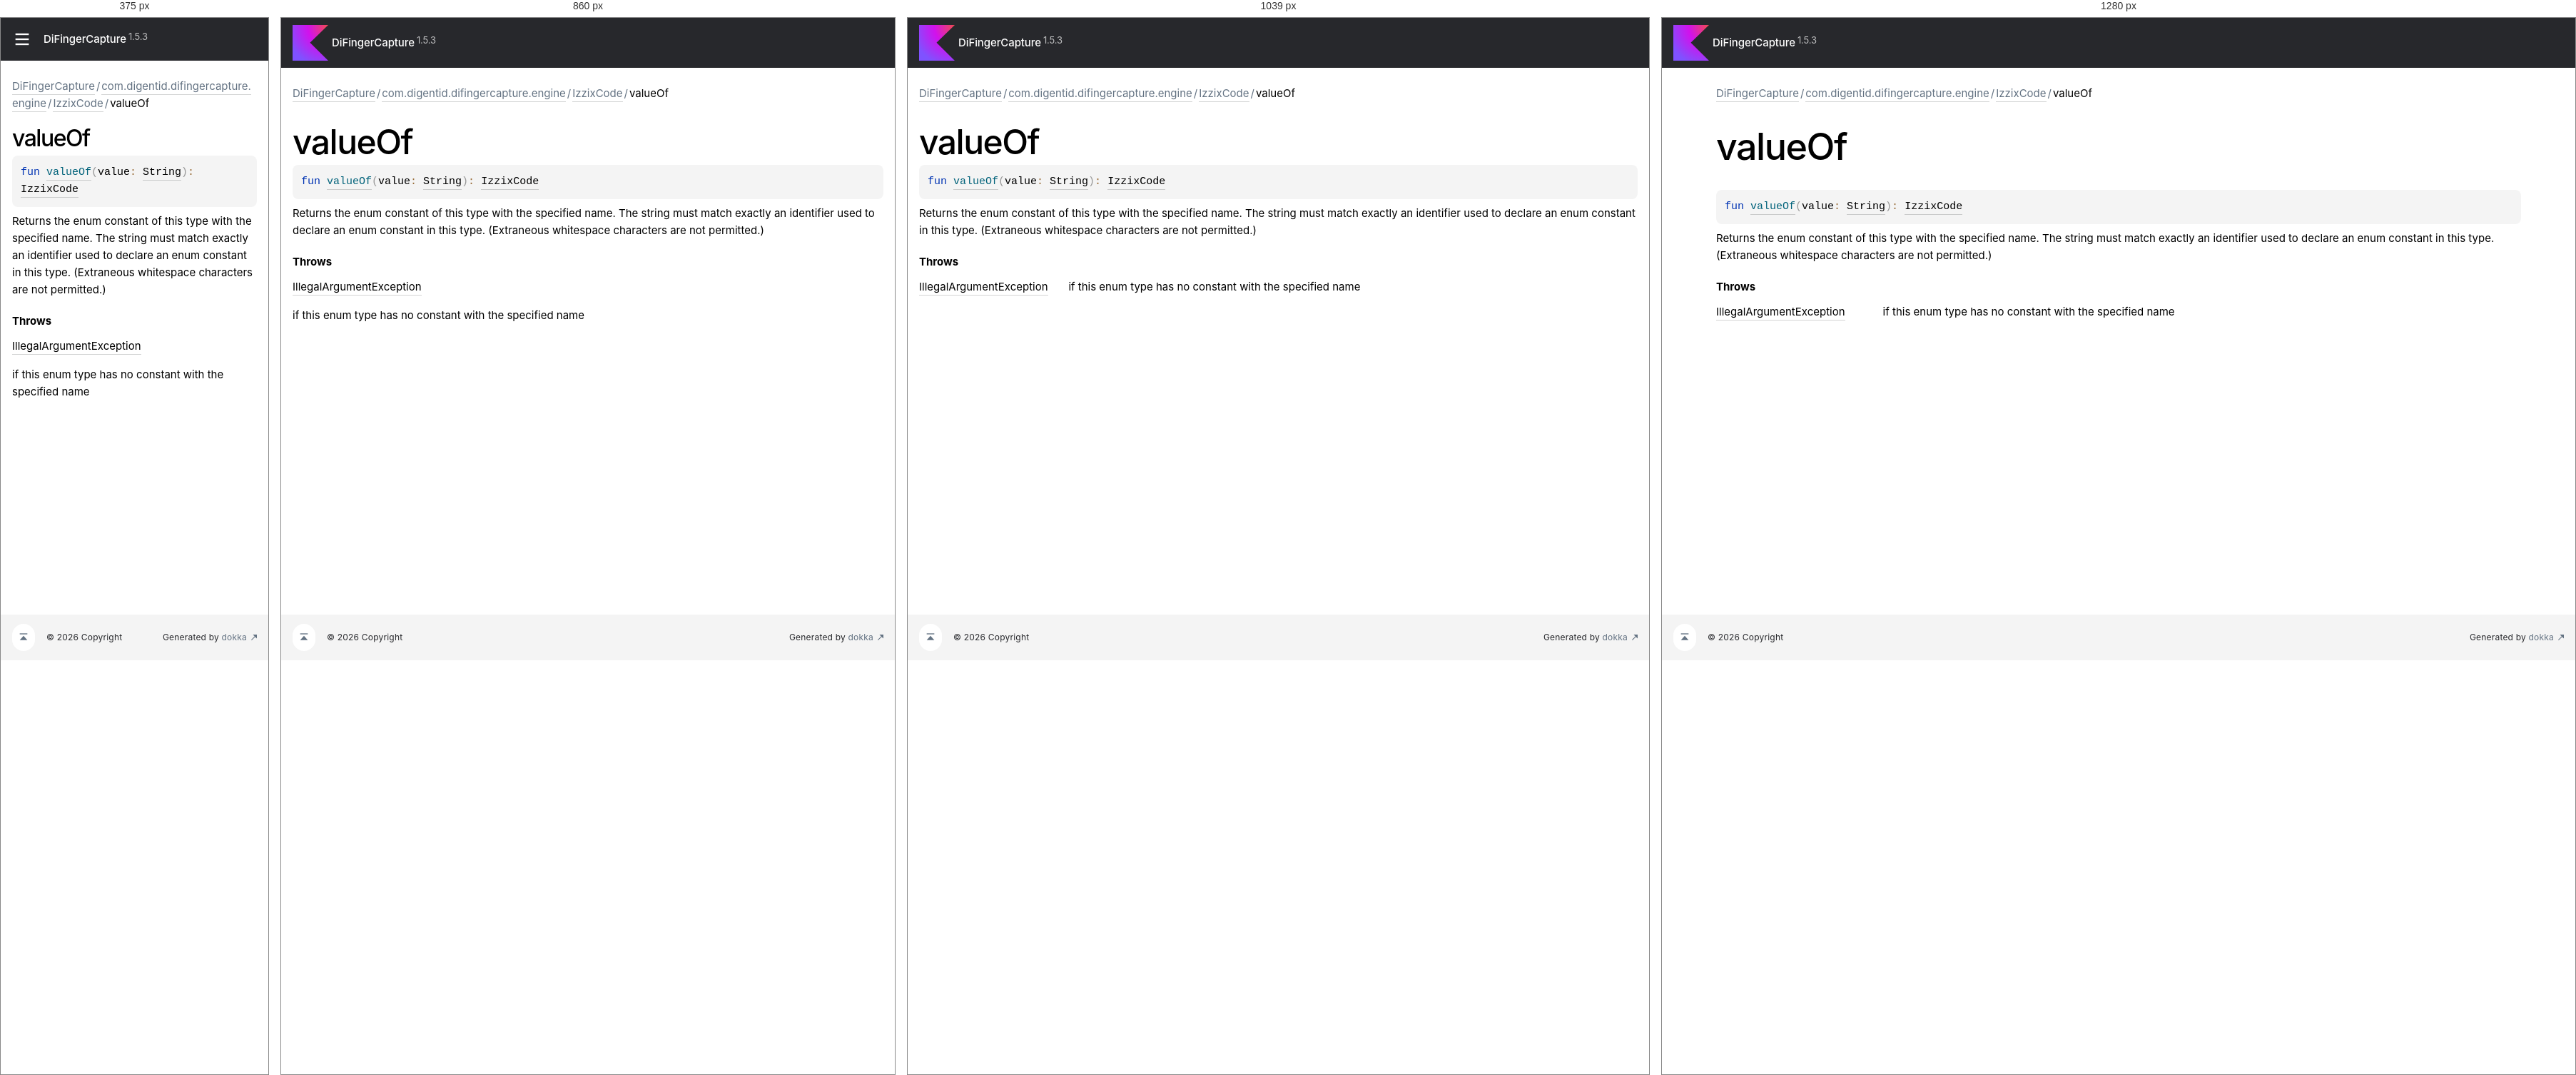
Rendered at 375 px, 860 px, 1039 px and 1280 px, left to right.

<!-- file: value-of.html -->
<!DOCTYPE html>
<html class="no-js">
<head>
    <meta name="viewport" content="width=device-width, initial-scale=1" charset="UTF-8">
    <title>valueOf</title>
    <link href="../../../images/logo-icon.svg" rel="icon" type="image/svg">
    <script>var pathToRoot = "../../../";</script>
    <script>document.documentElement.classList.replace("no-js","js");</script>
    <script>const storage = localStorage.getItem("dokka-dark-mode")
    if (storage == null) {
        const osDarkSchemePreferred = window.matchMedia && window.matchMedia('(prefers-color-scheme: dark)').matches
        if (osDarkSchemePreferred === true) {
            document.getElementsByTagName("html")[0].classList.add("theme-dark")
        }
    } else {
        const savedDarkMode = JSON.parse(storage)
        if(savedDarkMode === true) {
            document.getElementsByTagName("html")[0].classList.add("theme-dark")
        }
    }
    </script>
<script type="text/javascript" src="https://unpkg.com/kotlin-playground@1/dist/playground.min.js" async="async"></script>
<script type="text/javascript" src="../../../scripts/sourceset_dependencies.js" async="async"></script>
<link href="../../../styles/style.css" rel="Stylesheet">
<link href="../../../styles/main.css" rel="Stylesheet">
<link href="../../../styles/prism.css" rel="Stylesheet">
<link href="../../../styles/logo-styles.css" rel="Stylesheet">
<link href="../../../styles/font-jb-sans-auto.css" rel="Stylesheet">
<script type="text/javascript" src="../../../scripts/clipboard.js" async="async"></script>
<script type="text/javascript" src="../../../scripts/navigation-loader.js" async="async"></script>
<script type="text/javascript" src="../../../scripts/platform-content-handler.js" async="async"></script>
<script type="text/javascript" src="../../../scripts/main.js" defer="defer"></script>
<script type="text/javascript" src="../../../scripts/prism.js" async="async"></script>
<script type="text/javascript" src="../../../scripts/symbol-parameters-wrapper_deferred.js" defer="defer"></script>
</head>
<body>
    <div class="root">
<nav class="navigation" id="navigation-wrapper">
    <div class="navigation--inner">
        <div class="navigation-title">
            <button class="menu-toggle" id="menu-toggle" type="button">toggle menu</button>
            <div class="library-name">
                    <a class="library-name--link" href="../../../index.html">
                            DiFingerCapture
                    </a>
            </div>
            <div class="library-version">
1.5.3            </div>
        </div>
        <div class="filter-section" id="filter-section">
                <button class="platform-tag platform-selector jvm-like" data-active="" data-filter=":app:dokkaHtml/release">androidJvm</button>
        </div>
    </div>
    <div class="navigation-controls">
        <button class="navigation-controls--btn navigation-controls--theme" id="theme-toggle-button" type="button">switch theme</button>
        <div class="navigation-controls--btn navigation-controls--search" id="searchBar" role="button">search in API</div>
    </div>
</nav>
        <div id="container">
            <div class="sidebar" id="leftColumn">
                <div class="sidebar--inner" id="sideMenu"></div>
            </div>
            <div id="main">
<div class="main-content" data-page-type="member" id="content" pageIds="DiFingerCapture::com.digentid.difingercapture.engine/IzzixCode/valueOf/#kotlin.String/PointingToDeclaration//492899073">
  <div class="breadcrumbs"><a href="../../../index.html">DiFingerCapture</a><span class="delimiter">/</span><a href="../index.html">com.digentid.difingercapture.engine</a><span class="delimiter">/</span><a href="index.html">IzzixCode</a><span class="delimiter">/</span><span class="current">valueOf</span></div>
  <div class="cover ">
    <h1 class="cover"><span>value</span><wbr></wbr><span><span>Of</span></span></h1>
  </div>
  <div class="platform-hinted " data-platform-hinted="data-platform-hinted"><div class="content sourceset-dependent-content" data-active="" data-togglable=":app:dokkaHtml/release"><div class="symbol monospace"><span class="token keyword">fun </span><a href="value-of.html"><span class="token function">valueOf</span></a><span class="token punctuation">(</span><span class="parameters "><span class="parameter ">value<span class="token operator">: </span><a href="https://kotlinlang.org/api/latest/jvm/stdlib/kotlin-stdlib/kotlin/-string/index.html">String</a></span></span><span class="token punctuation">)</span><span class="token operator">: </span><a href="index.html">IzzixCode</a></div><p class="paragraph">Returns the enum constant of this type with the specified name. The string must match exactly an identifier used to declare an enum constant in this type. (Extraneous whitespace characters are not permitted.)</p><h4 class="">Throws</h4><div class="table"><div class="table-row" data-filterable-current=":app:dokkaHtml/release" data-filterable-set=":app:dokkaHtml/release"><div class="main-subrow keyValue "><div class=""><span class="inline-flex"><div><a href="https://kotlinlang.org/api/latest/jvm/stdlib/kotlin-stdlib/kotlin/-illegal-argument-exception/index.html"><span>Illegal</span><wbr></wbr><span>Argument</span><wbr></wbr><span><span>Exception</span></span></a></div></span></div><div><div class="title"><p class="paragraph">if this enum type has no constant with the specified name</p></div></div></div></div></div></div></div>
</div>
      <div class="footer">
        <span class="go-to-top-icon"><a href="#content" id="go-to-top-link"></a></span><span>© 2026 Copyright</span><span
                class="pull-right"><span>Generated by </span><a
                href="https://github.com/Kotlin/dokka"><span>dokka</span><span class="padded-icon"></span></a></span>
      </div>
            </div>
        </div>
    </div>
</body>
</html>


/* @media block from style.css */
@media (min-width: 760px) {
    .menu-toggle {
        display: none;
    }
}

/* @media block from style.css */
@media (min-width: 760px) {
    .filter-section {
        padding: 5px 0 5px;
    }
}

/* @media block from style.css */
@media (min-width: 760px) {
    .navigation-controls {
        align-items: center;
    }
}

/* @media block from style.css */
@media (max-width: 759px) {
    .navigation-controls--theme {
        display: none;
    }
}

/* @media block from style.css */
@media (max-width: 759px) {
    .navigation-controls--homepage {
        display: none;
    }
}

/* @media block from style.css */
@media (max-width: 759px) {
    #container {
        position: relative;
    }

    .sidebar {
        position: absolute;
        top: 0;
        bottom: 0;
        box-sizing: border-box;
        background: var(--background-color);
        margin-left: calc(-1 * var(--sidebar-width));
        transition: margin .2s ease-out;
        z-index: 4;
    }

    .sidebar.open {
        margin-left: 0;
    }

    .sidebar.open ~ #main .navigation-controls--search {
        display: none;
    }

    .sidebar.open ~ #main .menu-toggle {
        margin-left: var(--sidebar-width);
    }
}

/* @media block from style.css */
@media (max-width: 1119px) {
    h1.cover {
        font-size: 48px;
        line-height: 48px;
        padding-bottom: 8px;
    }
}

/* @media block from style.css */
@media (max-width: 759px) {
    h1.cover {
        font-size: 32px;
        line-height: 32px;
    }
}

/* @media block from style.css */
@media (max-width: 960px) {
    .UnderCoverText table {
        display: block;
        word-break: normal;
        overflow:  auto;
    }
}

/* @media block from style.css */
@media print, (min-width: 960px) {
    .title-row {
        grid-template-columns: 20% auto 7em;
    }
}

/* @media block from style.css */
@media print, (min-width: 960px) {
    .keyValue {
        grid-template-columns: 20% 80%;
    }
    .keyValue > div:first-child {
        word-break: break-word;
    }
}

/* @media block from style.css */
@media print, (max-width: 960px) {
    div.wrapper {
        width: auto;
        margin: 0;
    }

    header, section, footer {
        float: none;
        position: static;
        width: auto;
    }

    header {
        padding-right: 320px;
    }

    section {
        border: 1px solid #e5e5e5;
        border-width: 1px 0;
        padding: 20px 0;
        margin: 0 0 20px;
    }

    header a small {
        display: inline;
    }

    header ul {
        position: absolute;
        right: 50px;
        top: 52px;
    }
}

/* @media block from style.css */
@media (max-width: 759px) {
    .library-name--link::before {
        display: none;
    }
}

/* @media block from main.css */
@media screen and (max-width: 759px){.popup-wrapper{min-width:100% !important}}

/* @media block from main.css */
@media screen and (max-width: 759px){.template-wrapper{display:flex;flex-direction:column;height:auto}.template-wrapper span{line-height:unset}}